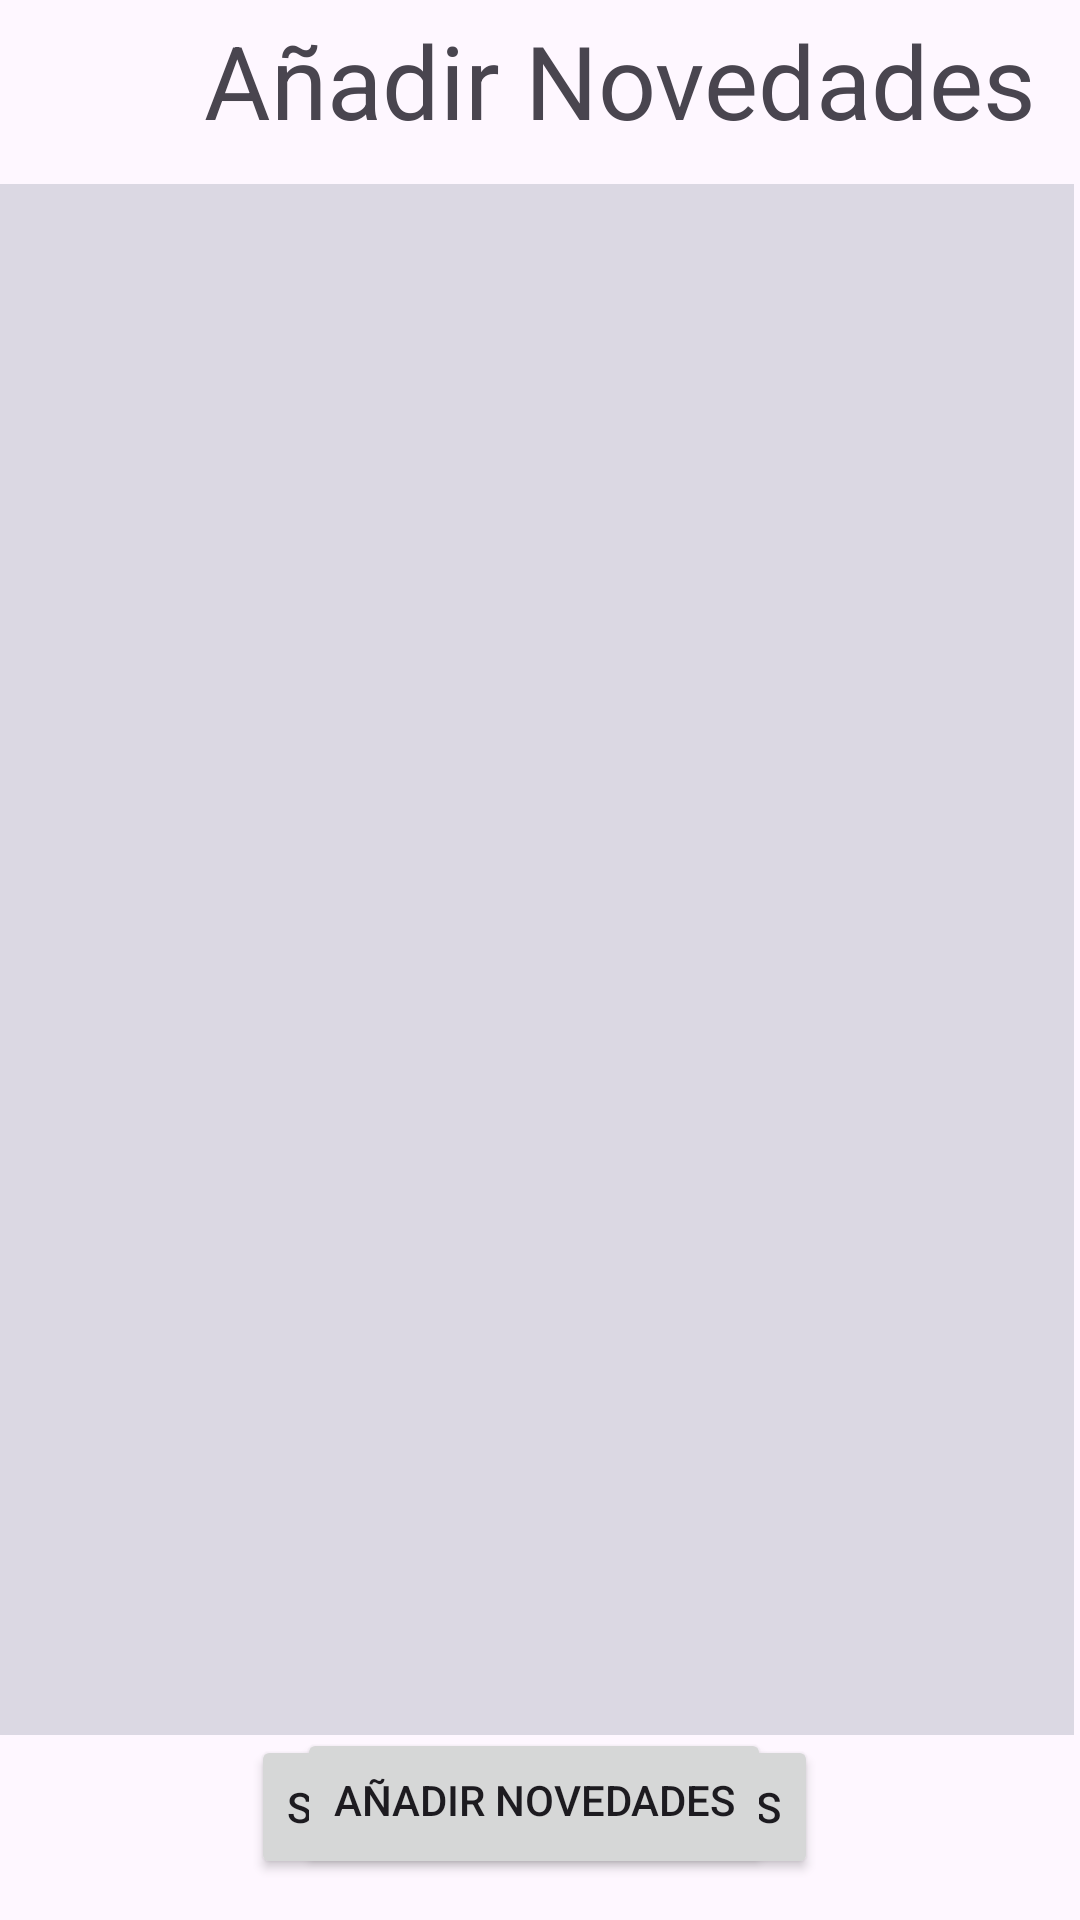

Write the Android layout XML for this screen, with the resource values it uses.
<!-- AndroidManifest.xml: application theme Theme.Vizualizacion -->
<!-- res/layout/activity_cambiar_new.xml -->
<?xml version="1.0" encoding="utf-8"?>
<androidx.constraintlayout.widget.ConstraintLayout xmlns:android="http://schemas.android.com/apk/res/android"
    xmlns:app="http://schemas.android.com/apk/res-auto"
    xmlns:tools="http://schemas.android.com/tools"
    android:layout_width="match_parent"
    android:layout_height="match_parent"
    android:onClick="Subir"
    tools:context=".Activity_CambiarNew">


    <GridView
        android:id="@+id/gridView"
        android:layout_width="0dp"
        android:layout_height="517dp"
        android:layout_marginTop="12dp"
        android:layout_marginEnd="2dp"
        android:background="#2C34415E"
        android:numColumns="3"
        android:paddingTop="10dp"
        app:layout_constraintEnd_toEndOf="parent"
        app:layout_constraintTop_toBottomOf="@+id/textView5" />

    <Button
        android:id="@+id/button"
        android:layout_width="wrap_content"
        android:layout_height="wrap_content"
        android:onClick="selectImages"
        android:text="Seleccionar imágenes"
        app:layout_constraintEnd_toEndOf="@+id/button3"
        app:layout_constraintStart_toStartOf="@+id/button3"
        app:layout_constraintTop_toBottomOf="@+id/gridView" />

    <Button
        android:id="@+id/button3"
        android:layout_width="wrap_content"
        android:layout_height="wrap_content"
        android:layout_marginBottom="16dp"
        android:onClick="Enviar"
        android:text="Añadir Novedades"
        app:layout_constraintBottom_toBottomOf="parent"
        app:layout_constraintEnd_toEndOf="@+id/gridView"
        app:layout_constraintStart_toStartOf="@+id/gridView" />

    <TextView
        android:id="@+id/textView5"
        android:layout_width="wrap_content"
        android:layout_height="wrap_content"
        android:layout_marginStart="68dp"
        android:layout_marginTop="4dp"
        android:text="Añadir Novedades"
        android:textSize="34sp"
        app:layout_constraintStart_toStartOf="parent"
        app:layout_constraintTop_toTopOf="parent" />
</androidx.constraintlayout.widget.ConstraintLayout>
<!-- resources referenced by this layout -->
<resources>
  <style name="Theme.Vizualizacion" parent="Base.Theme.Vizualizacion" />
  <style name="Base.Theme.Vizualizacion" parent="Theme.Material3.DayNight.NoActionBar">
          
          
      </style>
</resources>
